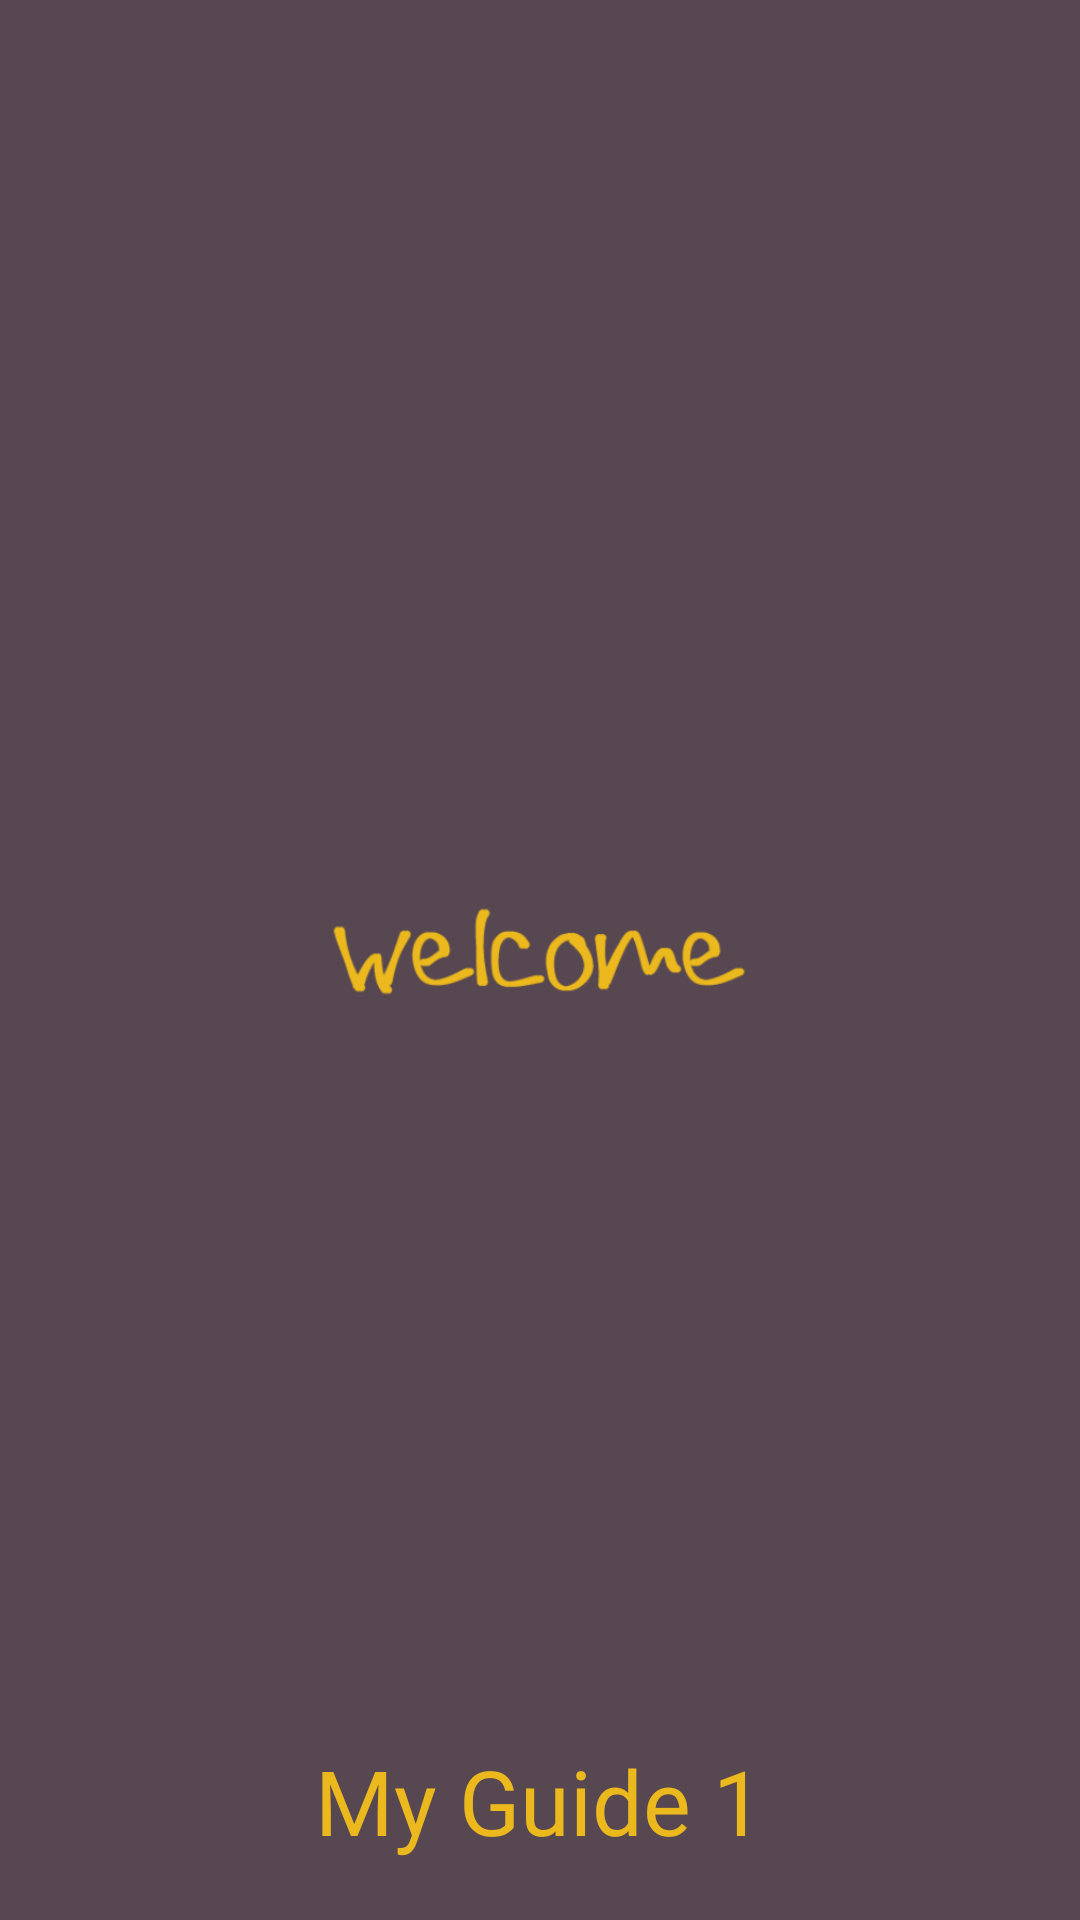

The Android layout XML behind this screen, and the referenced resources:
<!-- AndroidManifest.xml: application theme Theme.MyGuide1 -->
<!-- res/layout/activity_splash.xml -->
<?xml version="1.0" encoding="utf-8"?>
<RelativeLayout xmlns:android="http://schemas.android.com/apk/res/android"
    xmlns:app="http://schemas.android.com/apk/res-auto"
    xmlns:tools="http://schemas.android.com/tools"
    android:layout_width="match_parent"
    android:layout_height="match_parent"
    tools:context=".MainActivity"
    android:background="#574751"
   >


    <ImageView
        android:id="@+id/splashImg"
        android:layout_width="wrap_content"
        android:layout_height="wrap_content"
        android:layout_centerInParent="true"
        android:layout_marginBottom="20dp"
        app:srcCompat="@drawable/ic_welcome"

        />

    <TextView
        android:id="@+id/appName"
        android:layout_width="wrap_content"
        android:layout_height="wrap_content"
        android:layout_below="@+id/splashImg"
        android:layout_centerHorizontal="true"
        android:textColor="#ebb81e"
        android:textSize="30sp"
        android:text="@string/app_name"
        android:fontFamily="@font/paulmaul_b"
        android:paddingTop="140dp"
        />
</RelativeLayout>
<!-- resources referenced by this layout -->
<resources>
  <!-- drawable ic_welcome: png bitmap (drawable-hdpi, 11996 bytes) -->
  <string name="app_name">My Guide 1</string>
  <style name="Theme.MyGuide1" parent="Theme.MaterialComponents.DayNight.NoActionBar">
          
          <item name="colorPrimary">@color/purple_500</item>
          <item name="colorPrimaryVariant">@color/purple_700</item>
          <item name="colorOnPrimary">@color/white</item>
          
          <item name="colorSecondary">@color/teal_200</item>
          <item name="colorSecondaryVariant">@color/teal_700</item>
          <item name="colorOnSecondary">@color/black</item>
          
          <item name="android:statusBarColor" tools:targetApi="21">?attr/colorPrimaryVariant</item>
          
      </style>
  <color name="purple_500">#ebb81e</color>
  <color name="purple_700">#574751</color>
  <color name="white">#FFFFFFFF</color>
  <color name="teal_200">#FF03DAC5</color>
  <color name="teal_700">#FF018786</color>
  <color name="black">#FF000000</color>
</resources>
